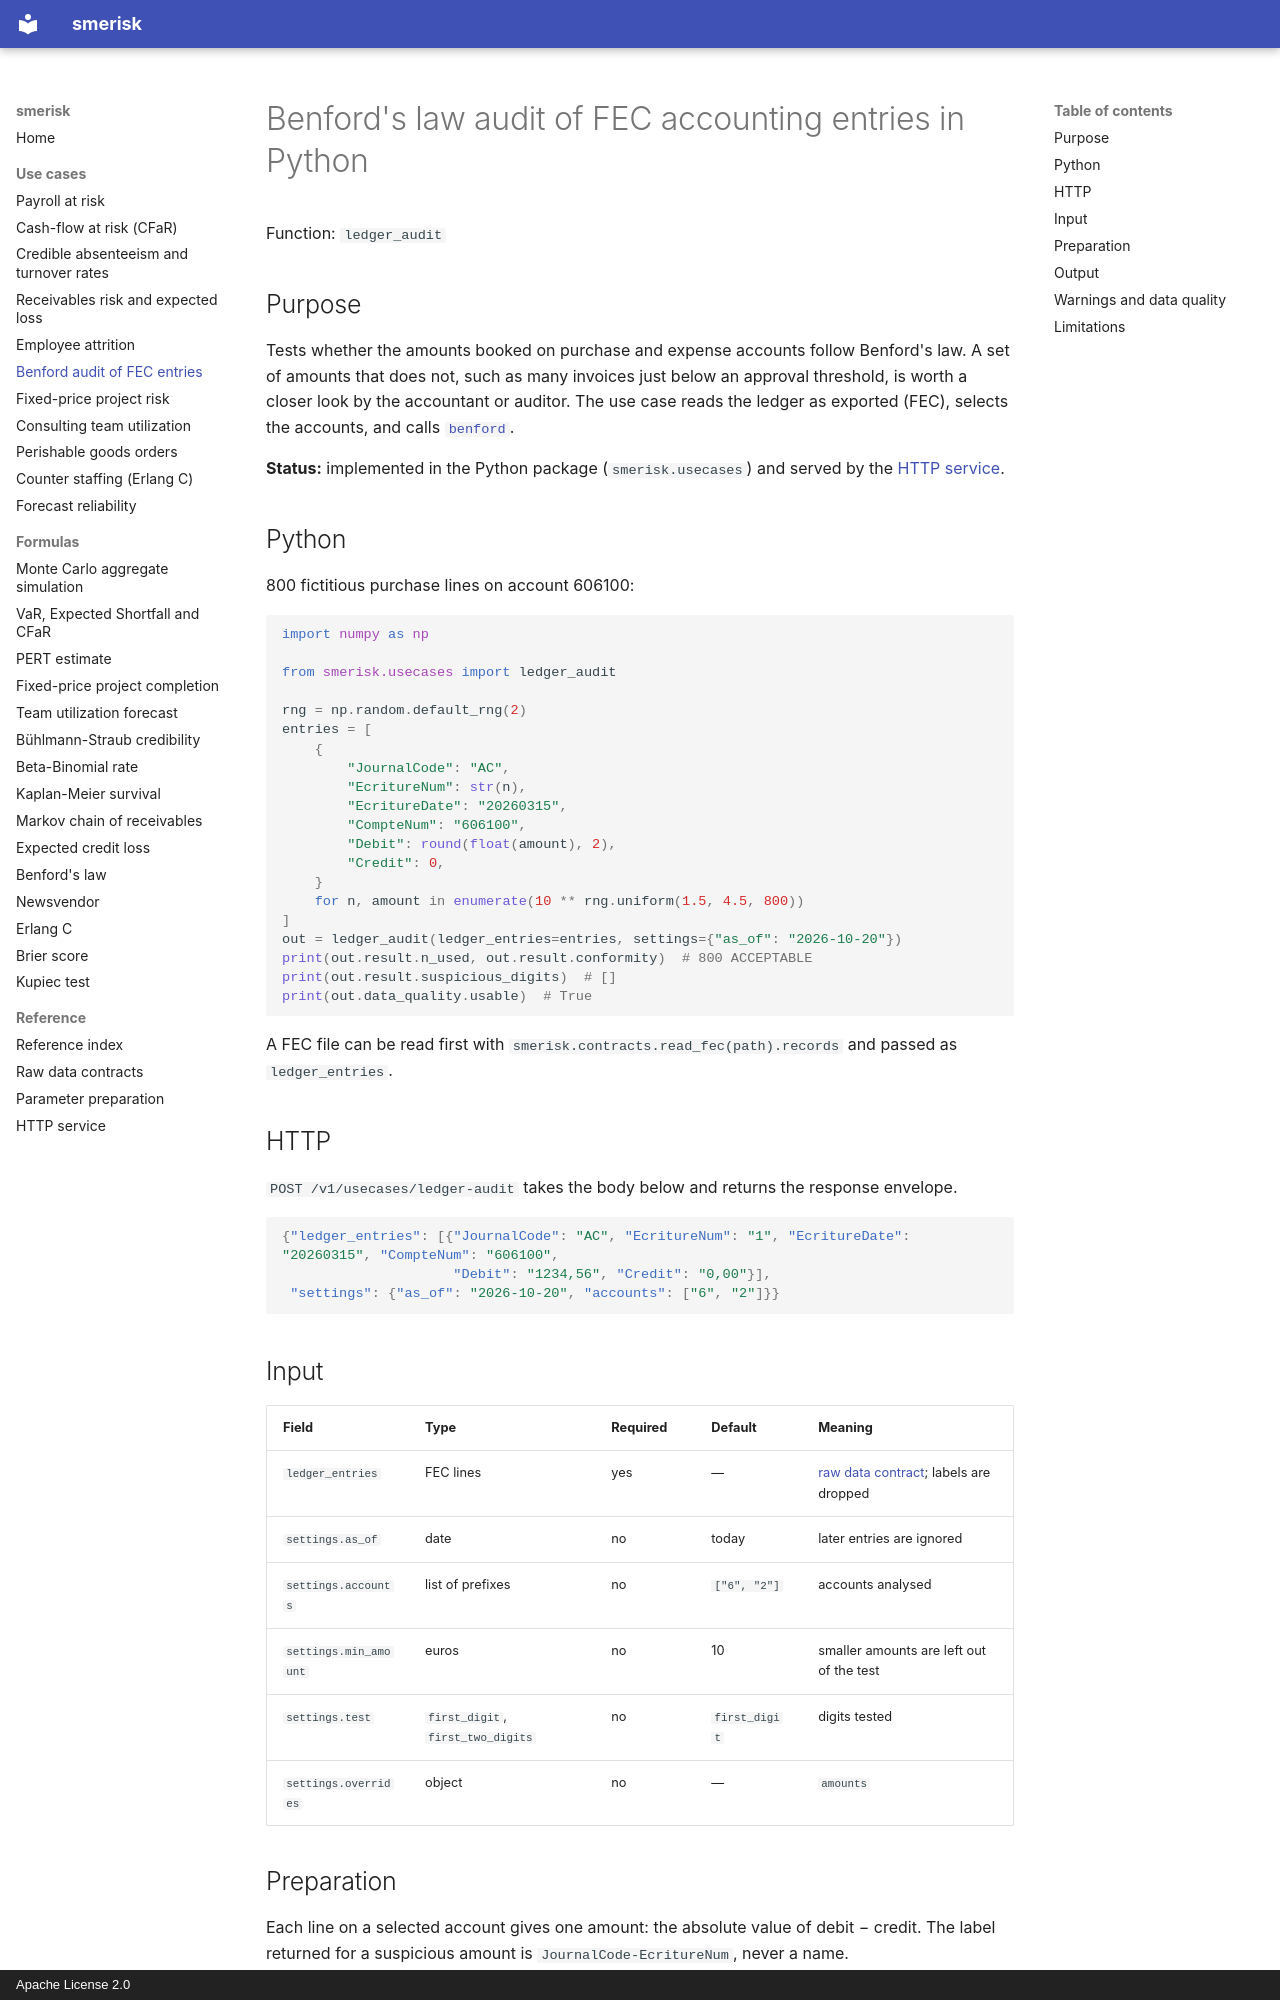

repository: OussamaELGUERRAOUI/smerisk · page: usecases/ledger_audit/index.html · generator: mkdocs · copyright: Apache License 2.0

---
title: Benford's law audit of FEC accounting entries in Python
description: Test purchase and expense amounts of a FEC ledger export against Benford's law to find accounts worth a closer look.
---

# Benford's law audit of FEC accounting entries in Python

Function: `ledger_audit`

## Purpose

Tests whether the amounts booked on purchase and expense accounts follow Benford's law. A set of amounts that does
not, such as many invoices just below an approval threshold, is worth a closer look by the accountant or auditor.
The use case reads the ledger as exported (FEC), selects the accounts, and calls [`benford`](../formulas/benford.md).

**Status:** implemented in the Python package (`smerisk.usecases`) and served by the [HTTP service](../service.md).

## Python

800 fictitious purchase lines on account 606100:

```python
import numpy as np

from smerisk.usecases import ledger_audit

rng = np.random.default_rng(2)
entries = [
    {
        "JournalCode": "AC",
        "EcritureNum": str(n),
        "EcritureDate": "20260315",
        "CompteNum": "606100",
        "Debit": round(float(amount), 2),
        "Credit": 0,
    }
    for n, amount in enumerate(10 ** rng.uniform(1.5, 4.5, 800))
]
out = ledger_audit(ledger_entries=entries, settings={"as_of": "2026-10-20"})
print(out.result.n_used, out.result.conformity)  # 800 ACCEPTABLE
print(out.result.suspicious_digits)  # []
print(out.data_quality.usable)  # True
```

A FEC file can be read first with `smerisk.contracts.read_fec(path).records` and passed as `ledger_entries`.

## HTTP

`POST /v1/usecases/ledger-audit` takes the body below and returns the response envelope.

```json
{"ledger_entries": [{"JournalCode": "AC", "EcritureNum": "1", "EcritureDate": "20260315", "CompteNum": "606100",
                     "Debit": "1234,56", "Credit": "0,00"}],
 "settings": {"as_of": "2026-10-20", "accounts": ["6", "2"]}}
```

## Input

| Field | Type | Required | Default | Meaning |
| --- | --- | --- | --- | --- |
| `ledger_entries` | FEC lines | yes | — | [raw data contract](../data-contracts.md); labels are dropped |
| `settings.as_of` | date | no | today | later entries are ignored |
| `settings.accounts` | list of prefixes | no | `["6", "2"]` | accounts analysed |
| `settings.min_amount` | euros | no | 10 | smaller amounts are left out of the test |
| `settings.test` | `first_digit`, `first_two_digits` | no | `first_digit` | digits tested |
| `settings.overrides` | object | no | — | `amounts` |
